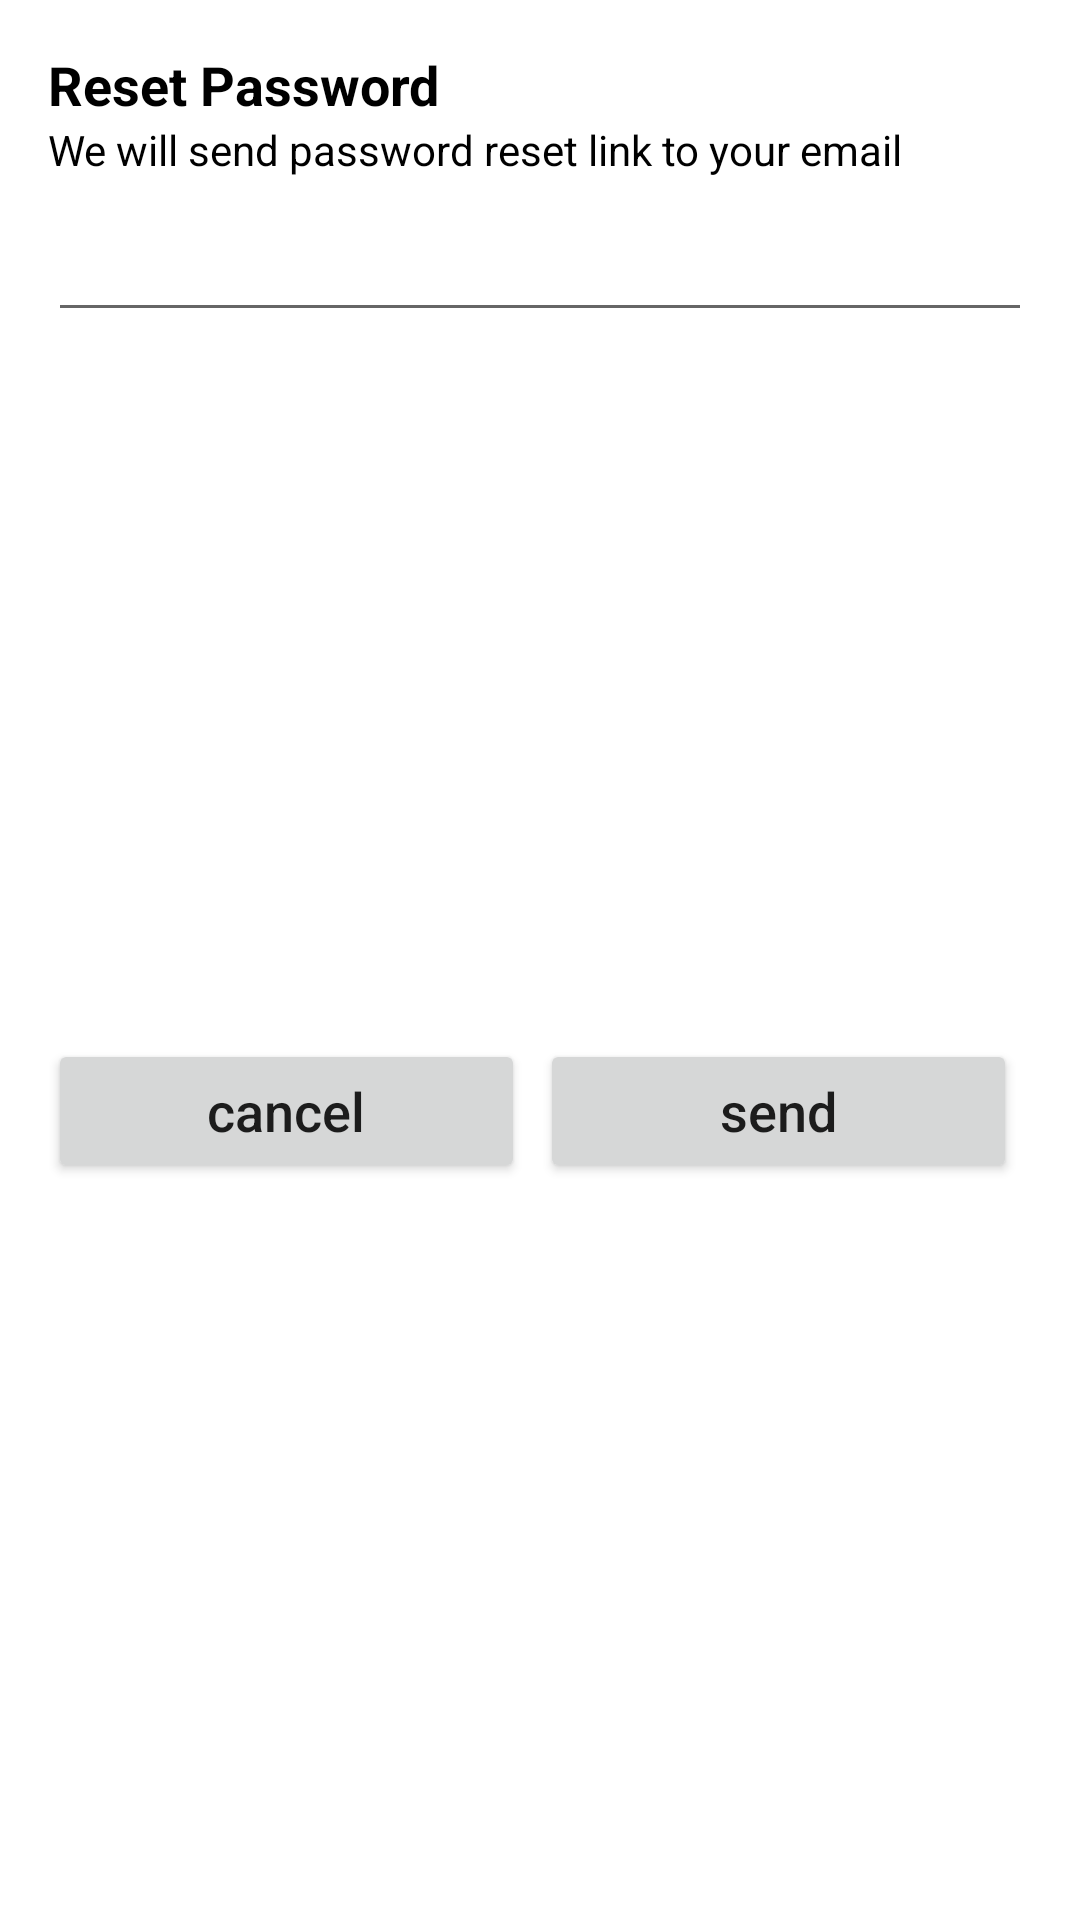

Write the Android layout XML for this screen, with the resource values it uses.
<!-- AndroidManifest.xml: application theme Theme.VeggieBasket -->
<!-- res/layout/reset_password_dialog.xml -->
<?xml version="1.0" encoding="utf-8"?>
<androidx.constraintlayout.widget.ConstraintLayout xmlns:android="http://schemas.android.com/apk/res/android"
    xmlns:app="http://schemas.android.com/apk/res-auto"
    xmlns:tools="http://schemas.android.com/tools"
    android:layout_width="match_parent"
    android:layout_height="wrap_content">

    <TextView
        android:id="@+id/tvResetPassword"
        android:layout_width="wrap_content"
        android:layout_height="wrap_content"
        android:layout_margin="16dp"
        android:text="Reset Password"
        android:textColor="@color/black"
        android:textSize="18sp"
        android:textStyle="bold"
        app:layout_constraintStart_toStartOf="parent"
        app:layout_constraintTop_toTopOf="parent" />

    <TextView
        android:id="@+id/tv2"
        android:layout_width="0dp"
        android:layout_height="wrap_content"
        android:layout_marginEnd="16dp"
        android:text="We will send password reset link to your email"
        android:textColor="@color/black"
        app:layout_constraintEnd_toEndOf="parent"
        app:layout_constraintHorizontal_bias="0.5"
        app:layout_constraintStart_toStartOf="@id/tvResetPassword"
        app:layout_constraintTop_toBottomOf="@+id/tvResetPassword" />

    <EditText
        android:id="@+id/etResetPassword"
        android:layout_width="0dp"
        android:layout_height="wrap_content"
        android:layout_marginTop="10dp"
        android:layout_marginBottom="20dp"
        app:layout_constraintEnd_toEndOf="@id/tv2"
        app:layout_constraintStart_toStartOf="@id/tv2"
        app:layout_constraintTop_toBottomOf="@id/tv2" />

    <LinearLayout
        android:layout_width="0dp"
        android:layout_height="wrap_content"
        android:layout_marginTop="10dp"
        android:layout_marginBottom="20dp"
        android:orientation="horizontal"
        app:layout_constraintBottom_toBottomOf="parent"
        app:layout_constraintEnd_toEndOf="@id/etResetPassword"
        app:layout_constraintStart_toStartOf="@id/etResetPassword"
        app:layout_constraintTop_toBottomOf="@id/etResetPassword">

        <androidx.appcompat.widget.AppCompatButton
            android:id="@+id/cancelResetBtn"
            android:layout_width="wrap_content"
            android:layout_height="wrap_content"
            android:layout_marginEnd="5dp"
            android:layout_weight="1"

            android:text="cancel"
            android:textAllCaps="false"
            android:textSize="18sp" />

        <androidx.appcompat.widget.AppCompatButton
            android:id="@+id/sendResentBtn"
            android:layout_width="wrap_content"
            android:layout_height="wrap_content"
            android:layout_marginEnd="5dp"
            android:layout_weight="1"
            android:text="send"
            android:textAllCaps="false"
            android:textSize="18sp" />
    </LinearLayout>


</androidx.constraintlayout.widget.ConstraintLayout>
<!-- resources referenced by this layout -->
<resources>
  <color name="black">#FF000000</color>
  <style name="Theme.VeggieBasket" parent="Theme.MaterialComponents.Light.NoActionBar">
          
          <item name="colorPrimary">@color/purple_500</item>
          <item name="colorPrimaryVariant">@color/purple_700</item>
          <item name="colorOnPrimary">@color/white</item>
          
          <item name="colorSecondary">@color/teal_200</item>
          <item name="colorSecondaryVariant">@color/teal_700</item>
          <item name="colorOnSecondary">@color/black</item>
          
          <item name="android:statusBarColor">?attr/colorPrimaryVariant</item>
          <item name="android:forceDarkAllowed" tools:targetApi="q">false</item>
  
          
      </style>
  <color name="purple_500">#018786</color>
  <color name="purple_700">#04605F</color>
  <color name="white">#FFFFFFFF</color>
  <color name="teal_200">#FF03DAC5</color>
  <color name="teal_700">#FF018786</color>
</resources>
